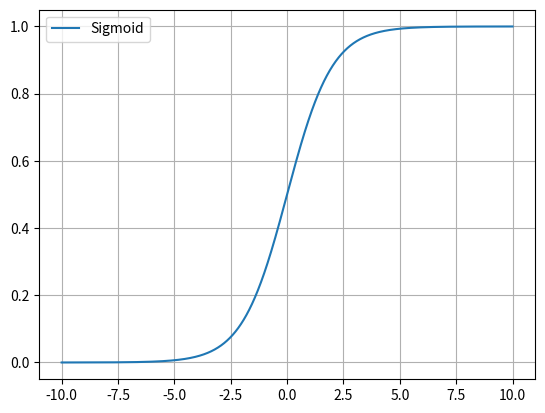

Python code for this plot:
import matplotlib.pyplot as plt
import numpy as np

sigmoid = lambda z: 1 / (1 + np.exp(-z))
start = -10
stop = 10
step = 0.01
num = (stop - start) / step
x = np.linspace(start, stop, int(num))
y = sigmoid(x)

plt.plot(x, y, label='Sigmoid')
plt.grid(True)

plt.legend()
plt.show()
